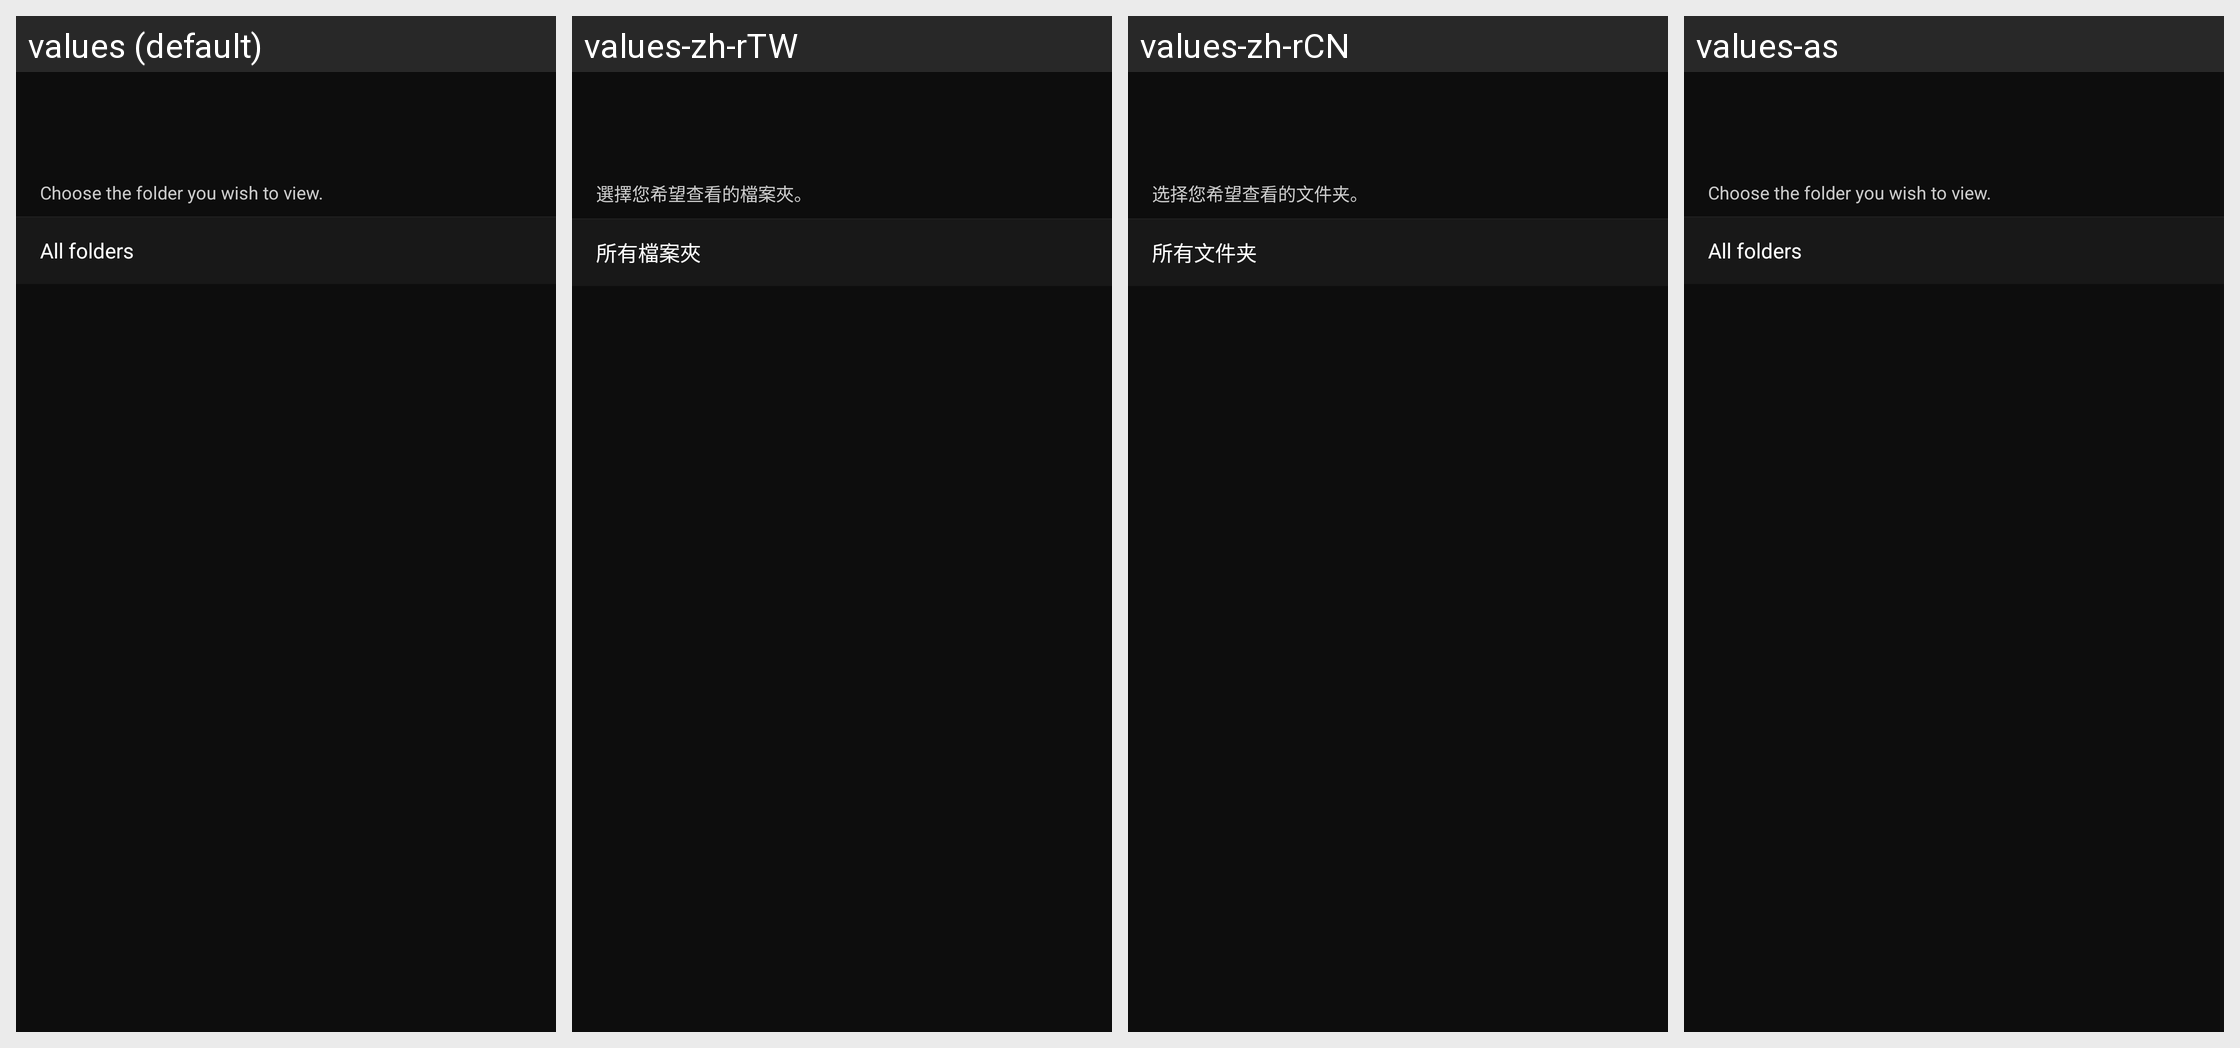

Here is an Android app screen in its default locale and in the app's own translations. Write out the translated-string differences for the strings that appear on this screen.
Android screen res/layout/fragment_folder_select.xml rendered under 4 locales, left to right: values (default), values-zh-rTW, values-zh-rCN, values-as. Device: Nexus 5 (rendered at 1080×1920; each locale shown at half size, 540×960, under a caption strip naming it); theme AppTheme.
Other locales in the repository, not shown: values-af, values-de, values-en-rGB, values-es, values-fr, values-hu, values-it, values-ja, values-ko, values-nl, values-pa, values-ru, values-tr.
Strings drawn on this screen, with the default value and each locale's value (text and hints the layout hard-codes, and strings that could not be matched under every locale, appear in the picture but are not listed):

MID_IMPORT_SELECT_DESC
  values: Choose the folder you wish to view.
  values-zh-rTW: 選擇您希望查看的檔案夾。
  values-zh-rCN: 选择您希望查看的文件夹。
  values-as: Choose the folder you wish to view.  [not translated; the default value is used]

MID_IMPORT_FOLDER_ALL
  values: All folders
  values-zh-rTW: 所有檔案夾
  values-zh-rCN: 所有文件夹
  values-as: All folders  [not translated; the default value is used]
